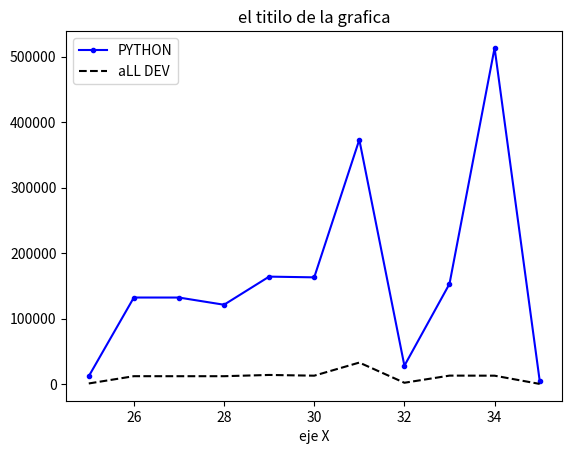

Recreate this plot in Python.
from matplotlib import pyplot as plt 

dev_x= [25,26,27,28,29,30,31,32,33,34,35]

dev_y= [1234,12345,12312,12331,14232,13123,33123,2313,13213,13123,545]

py_dev_x= [25,26,27,28,29,30,31,32,33,34,35]

py_dev_y= [12234,132345,132312,121331,164232,163123,373123,28313,153213,513123,5545]



plt.plot(py_dev_x,py_dev_y, color='b', marker=".", label="PYTHON")
plt.plot(dev_x, dev_y, color='k', linestyle='--',   label="aLL DEV")
plt.title("el titilo de la grafica")
plt.xlabel("eje X")

plt.legend()


plt.show()
